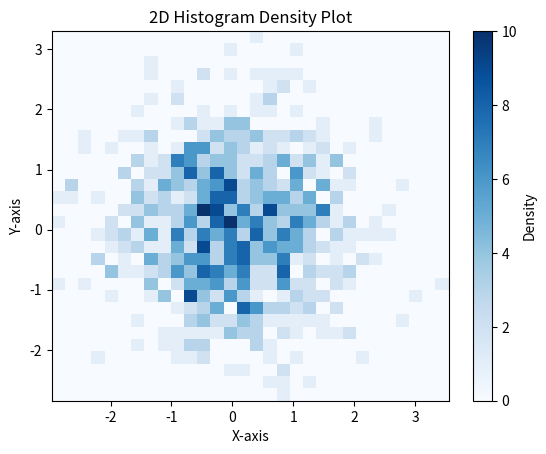

Python code for this plot:
import matplotlib.pyplot as plt 
import numpy as np 
# Generate random data 
x = np.random.randn(1000) 
y = np.random.randn(1000) 
# Create a 2D histogram density plot 
plt.hist2d(x, y, bins=30, cmap='Blues') 
# Add colorbar to show the density scale 
plt.colorbar(label='Density') 
# Add labels and title 
plt.xlabel('X-axis') 
plt.ylabel('Y-axis') 
plt.title('2D Histogram Density Plot') 
# Show plot 
plt.show()